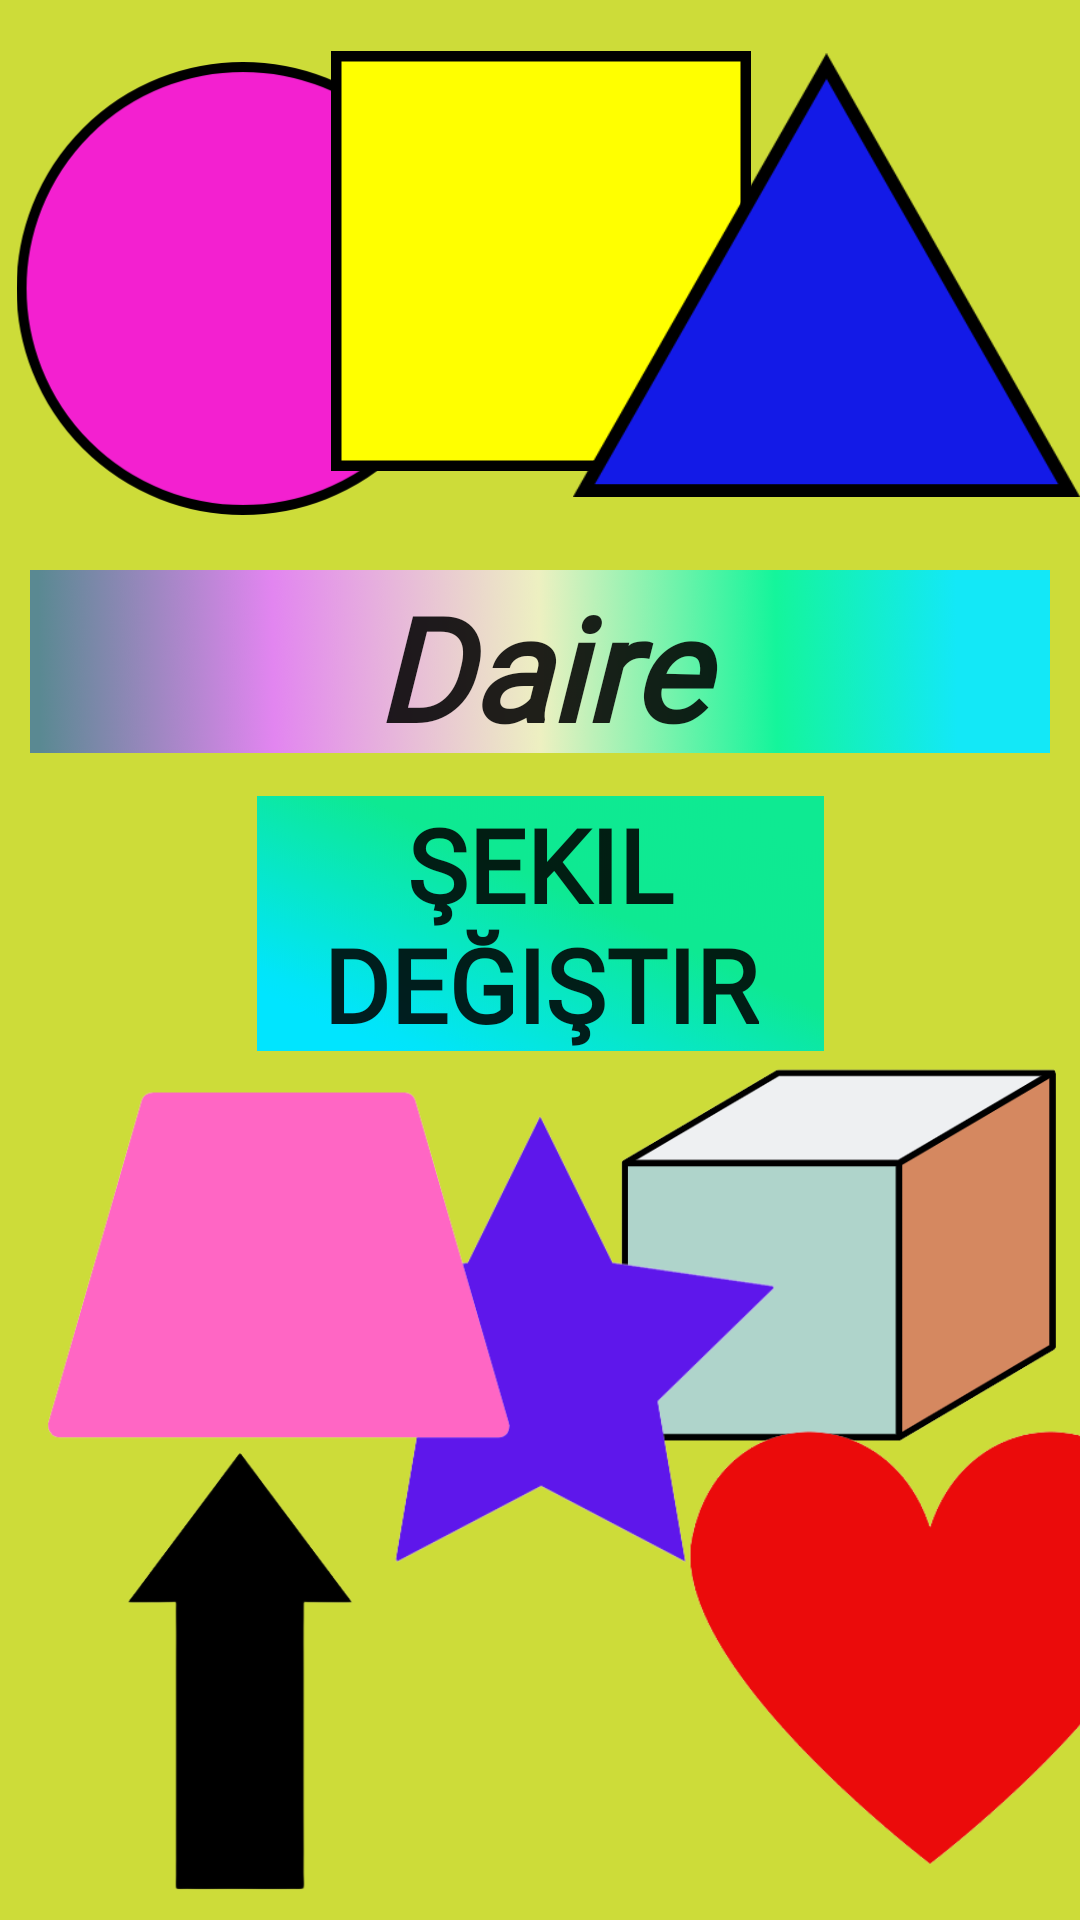

Here is an Android app screen rendered from its layout file. Give the layout XML and the strings, colors and styles it references.
<!-- AndroidManifest.xml: application theme Theme.ForCh -->
<!-- res/layout/activity_sekiller.xml -->
<?xml version="1.0" encoding="utf-8"?>
<androidx.constraintlayout.widget.ConstraintLayout xmlns:android="http://schemas.android.com/apk/res/android"
    xmlns:app="http://schemas.android.com/apk/res-auto"
    xmlns:tools="http://schemas.android.com/tools"
    android:layout_width="match_parent"
    android:layout_height="match_parent"
    android:background="@color/buttonColor"
    tools:context=".sekiller">

    <ImageView
        android:id="@+id/daire"
        android:layout_width="156dp"
        android:layout_height="151dp"
        android:clickable="true"
        app:layout_constraintBottom_toBottomOf="parent"
        app:layout_constraintEnd_toEndOf="parent"
        app:layout_constraintHorizontal_bias="0.015"
        app:layout_constraintStart_toStartOf="parent"
        app:layout_constraintTop_toTopOf="parent"
        app:layout_constraintVertical_bias="0.042"
        app:srcCompat="@drawable/daire000" />

    <Button
        android:id="@+id/button9"
        android:layout_width="189dp"
        android:layout_height="85dp"
        android:background="@drawable/background"
        android:fontFamily="@font/almendra"
        android:text="Şekil Değiştir"
        android:textAlignment="center"
        android:textSize="34sp"
        android:textStyle="bold"
        app:layout_constraintBottom_toBottomOf="parent"
        app:layout_constraintEnd_toEndOf="parent"
        app:layout_constraintStart_toStartOf="parent"
        app:layout_constraintTop_toTopOf="parent"
        app:layout_constraintVertical_bias="0.478" />

    <ImageView
        android:id="@+id/kare"
        android:layout_width="140dp"
        android:layout_height="140dp"
        android:clickable="true"
        app:layout_constraintBottom_toBottomOf="parent"
        app:layout_constraintEnd_toEndOf="parent"
        app:layout_constraintHorizontal_bias="0.501"
        app:layout_constraintStart_toStartOf="parent"
        app:layout_constraintTop_toTopOf="parent"
        app:layout_constraintVertical_bias="0.034"
        app:srcCompat="@drawable/rectangle01" />

    <ImageView
        android:id="@+id/cube"
        android:layout_width="161dp"
        android:layout_height="170dp"
        android:clickable="true"
        app:layout_constraintBottom_toBottomOf="parent"
        app:layout_constraintEnd_toEndOf="parent"
        app:layout_constraintHorizontal_bias="1.0"
        app:layout_constraintStart_toStartOf="parent"
        app:layout_constraintTop_toTopOf="parent"
        app:layout_constraintVertical_bias="0.709"
        app:srcCompat="@drawable/cubes" />

    <ImageView
        android:id="@+id/ok"
        android:layout_width="160dp"
        android:layout_height="166dp"
        android:clickable="true"
        app:layout_constraintBottom_toBottomOf="parent"
        app:layout_constraintEnd_toEndOf="parent"
        app:layout_constraintHorizontal_bias="0.0"
        app:layout_constraintStart_toStartOf="parent"
        app:layout_constraintTop_toTopOf="parent"
        app:layout_constraintVertical_bias="1.0"
        app:srcCompat="@drawable/arrow2" />

    <ImageView
        android:id="@+id/yıldız"
        android:layout_width="195dp"
        android:layout_height="195dp"
        android:clickable="true"
        app:layout_constraintBottom_toBottomOf="parent"
        app:layout_constraintEnd_toEndOf="parent"
        app:layout_constraintStart_toStartOf="parent"
        app:layout_constraintTop_toTopOf="parent"
        app:layout_constraintVertical_bias="0.784"
        app:srcCompat="@drawable/starrr" />

    <ImageView
        android:id="@+id/ucgen"
        android:layout_width="169dp"
        android:layout_height="160dp"
        android:clickable="true"
        app:layout_constraintBottom_toBottomOf="@+id/cube"
        app:layout_constraintEnd_toEndOf="parent"
        app:layout_constraintHorizontal_bias="1.0"
        app:layout_constraintStart_toStartOf="parent"
        app:layout_constraintTop_toTopOf="parent"
        app:layout_constraintVertical_bias="0.034"
        app:srcCompat="@drawable/ucgen3" />

    <ImageView
        android:id="@+id/yamuk"
        android:layout_width="186dp"
        android:layout_height="171dp"
        android:clickable="true"
        app:layout_constraintBottom_toBottomOf="parent"
        app:layout_constraintEnd_toEndOf="parent"
        app:layout_constraintHorizontal_bias="0.0"
        app:layout_constraintStart_toStartOf="parent"
        app:layout_constraintTop_toTopOf="parent"
        app:layout_constraintVertical_bias="0.706"
        app:srcCompat="@drawable/yamuk" />

    <ImageView
        android:id="@+id/kalp"
        android:layout_width="196dp"
        android:layout_height="190dp"
        android:layout_marginStart="212dp"
        android:clickable="true"
        app:layout_constraintBottom_toBottomOf="parent"
        app:layout_constraintStart_toStartOf="parent"
        app:layout_constraintTop_toTopOf="parent"
        app:layout_constraintVertical_bias="0.997"
        app:srcCompat="@drawable/heart" />

    <TextView
        android:id="@+id/textView2"
        android:layout_width="340dp"
        android:layout_height="61dp"
        android:background="@drawable/b0952"
        android:fontFamily="@font/aladin2"
        android:text="Daire"
        android:textAlignment="center"
        android:textAppearance="@style/TextAppearance.AppCompat.Large"
        android:textSize="48sp"
        android:textStyle="bold|italic"
        app:layout_constraintBottom_toBottomOf="parent"
        app:layout_constraintEnd_toEndOf="parent"
        app:layout_constraintHorizontal_bias="0.492"
        app:layout_constraintStart_toStartOf="parent"
        app:layout_constraintTop_toTopOf="parent"
        app:layout_constraintVertical_bias="0.328" />


</androidx.constraintlayout.widget.ConstraintLayout>
<!-- resources referenced by this layout -->
<resources>
  <color name="buttonColor">#CDDC39</color>
  <!-- drawable arrow2: png bitmap (drawable-v24, 11542 bytes) -->
  <!-- drawable b0952: png bitmap (drawable-v24, 230641 bytes) -->
  <!-- drawable background: png bitmap (drawable-v24, 63079 bytes) -->
  <!-- drawable cubes: png bitmap (drawable-v24, 15255 bytes) -->
  <!-- drawable daire000: png bitmap (drawable-v24, 23351 bytes) -->
  <!-- drawable heart: png bitmap (drawable-v24, 19402 bytes) -->
  <!-- drawable rectangle01: png bitmap (drawable-v24, 4173 bytes) -->
  <!-- drawable starrr: png bitmap (drawable-v24, 21091 bytes) -->
  <!-- drawable ucgen3: png bitmap (drawable-v24, 8138 bytes) -->
  <!-- drawable yamuk: png bitmap (drawable-v24, 11452 bytes) -->
  <style name="Theme.ForCh" parent="Theme.AppCompat.DayNight">
          
          <item name="colorPrimary">@android:color/holo_orange_light</item>
          <item name="colorPrimaryDark">@color/purple_200</item>
          <item name="colorAccent">@color/white</item>
          
      </style>
  <color name="purple_200">#FFBB86FC</color>
  <color name="white">#FFFFFFFF</color>
</resources>
